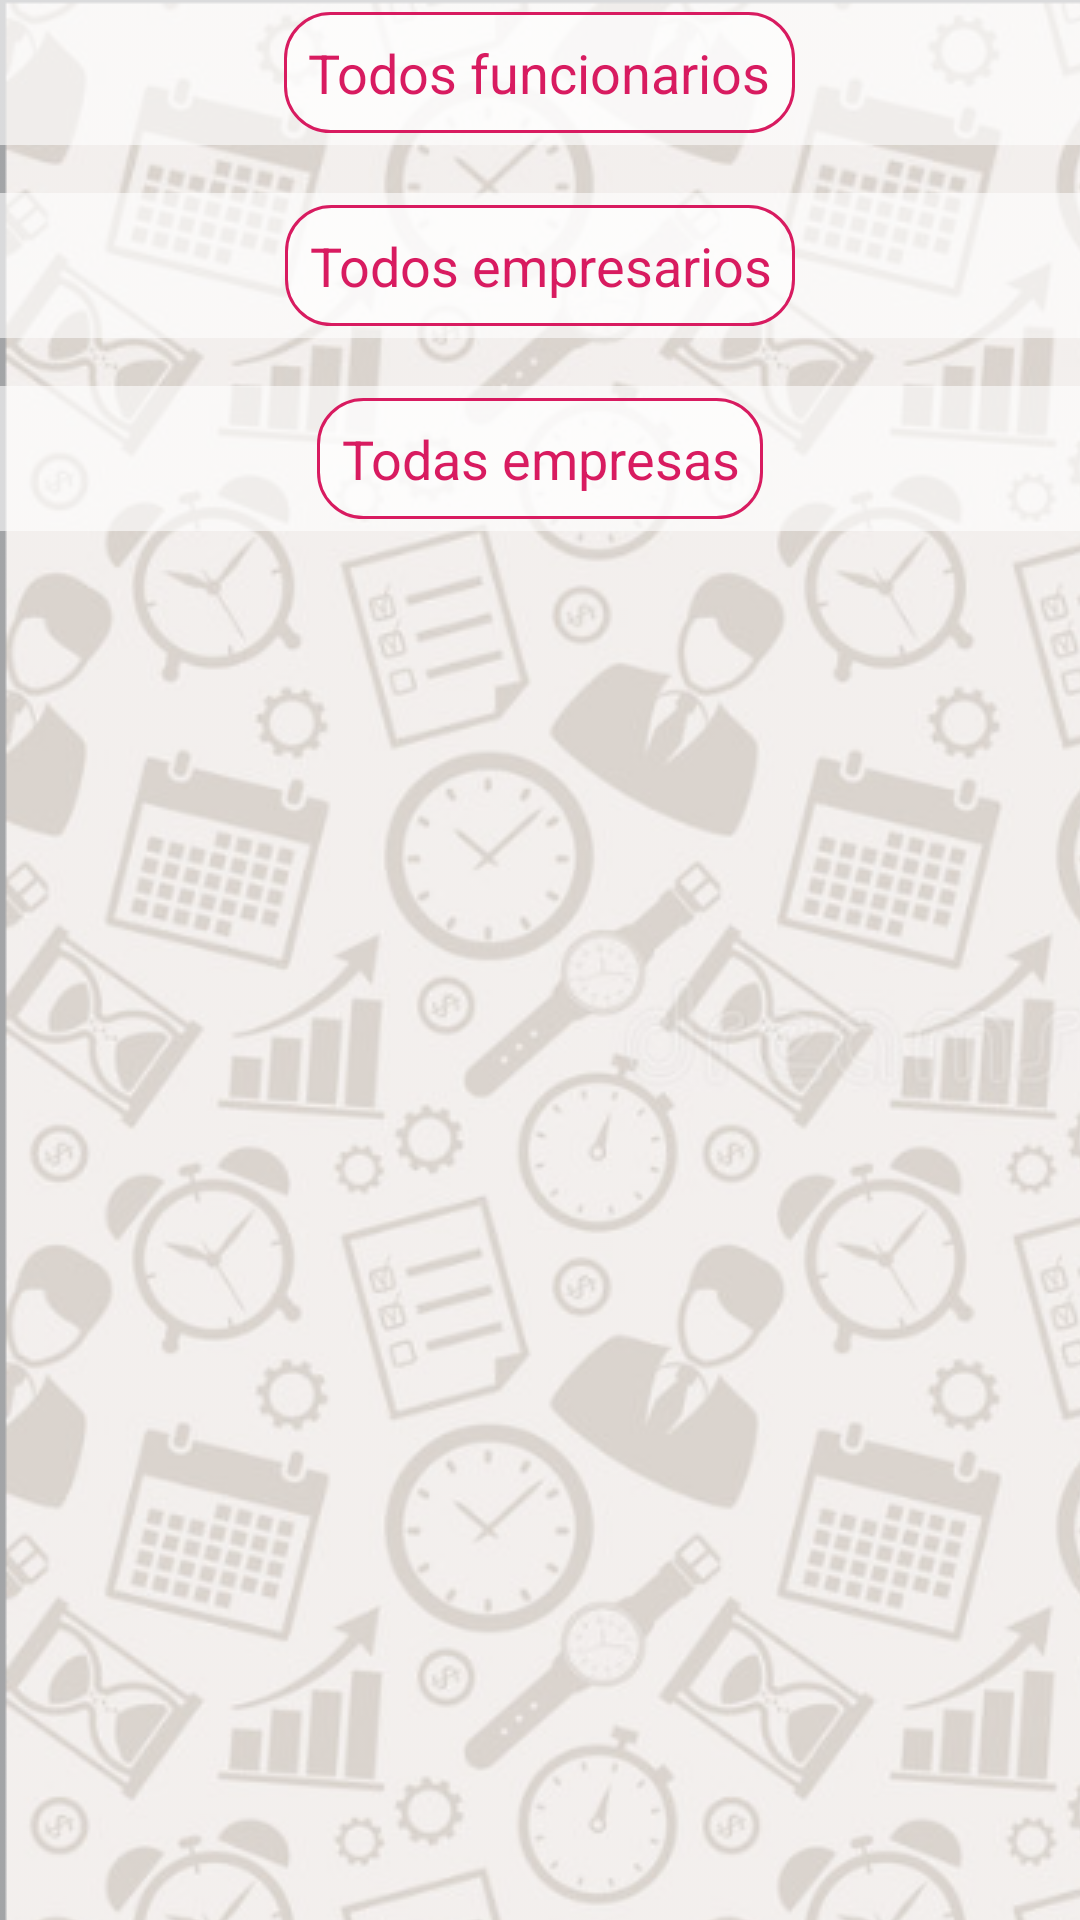

Android layout source for this screen:
<!-- AndroidManifest.xml: application theme AppTheme -->
<!-- res/layout/content_administrador.xml -->
<?xml version="1.0" encoding="utf-8"?>
<LinearLayout xmlns:android="http://schemas.android.com/apk/res/android"
    xmlns:app="http://schemas.android.com/apk/res-auto"
    xmlns:tools="http://schemas.android.com/tools"
    android:layout_width="match_parent"
    android:layout_height="match_parent"
    android:orientation="vertical"
    app:layout_behavior="@string/appbar_scrolling_view_behavior"
    tools:context=".activity.AdministradorActivity"
    tools:showIn="@layout/activity_administrador">

    <ScrollView
        android:layout_width="match_parent"
        android:layout_height="match_parent"
        android:background="@drawable/backrepeat">

        <LinearLayout
            android:layout_width="match_parent"
            android:layout_height="match_parent"
            android:orientation="vertical">

            <LinearLayout
                android:layout_width="match_parent"
                android:layout_height="match_parent"
                android:layout_weight="1"
                android:background="#99FFFFFF"
                android:orientation="vertical"
                android:padding="4dp">

                <TextView
                    android:id="@+id/textView3"
                    android:layout_width="wrap_content"
                    android:layout_height="wrap_content"
                    android:layout_gravity="center"
                    android:layout_weight="1"
                    android:background="@drawable/border2"
                    android:text="Todos funcionarios"
                    android:textAlignment="center"
                    android:textColor="@color/colorAccent"
                    android:textSize="18sp" />
            </LinearLayout>

            <androidx.recyclerview.widget.RecyclerView
                android:id="@+id/recyclerUF"
                android:layout_width="wrap_content"
                android:layout_height="wrap_content"
                android:layout_margin="8dp"
                tools:itemCount="3" >

            </androidx.recyclerview.widget.RecyclerView>

            <LinearLayout
                android:layout_width="match_parent"
                android:layout_height="match_parent"
                android:background="#99FFFFFF"
                android:orientation="vertical"
                android:padding="4dp">

                <TextView
                    android:id="@+id/textView2"
                    android:layout_width="wrap_content"
                    android:layout_height="wrap_content"
                    android:layout_gravity="center"
                    android:layout_weight="1"
                    android:background="@drawable/border2"
                    android:text="Todos empresarios"
                    android:textAlignment="center"
                    android:textColor="@color/colorAccent"
                    android:textSize="18sp" />
            </LinearLayout>

            <androidx.recyclerview.widget.RecyclerView
                android:id="@+id/recyclerUE"
                android:layout_width="wrap_content"
                android:layout_height="wrap_content"
                android:layout_margin="8dp"
                tools:itemCount="3" >

            </androidx.recyclerview.widget.RecyclerView>

            <LinearLayout
                android:layout_width="match_parent"
                android:layout_height="match_parent"
                android:background="#99FFFFFF"
                android:orientation="vertical"
                android:padding="4dp">

                <TextView
                    android:id="@+id/textFuncionarios"
                    android:layout_width="wrap_content"
                    android:layout_height="wrap_content"
                    android:layout_gravity="center"
                    android:layout_weight="1"
                    android:background="@drawable/border2"
                    android:text="Todas empresas"
                    android:textAlignment="center"
                    android:textColor="@color/colorAccent"
                    android:textSize="18sp" />
            </LinearLayout>

            <androidx.recyclerview.widget.RecyclerView
                android:id="@+id/recyclerEmp"
                android:layout_width="wrap_content"
                android:layout_height="wrap_content"
                android:layout_margin="8dp"
                tools:itemCount="3" />
        </LinearLayout>
    </ScrollView>

</LinearLayout>
<!-- res/layout/activity_administrador.xml (included above) -->
<?xml version="1.0" encoding="utf-8"?>
<androidx.coordinatorlayout.widget.CoordinatorLayout xmlns:android="http://schemas.android.com/apk/res/android"
    xmlns:app="http://schemas.android.com/apk/res-auto"
    xmlns:tools="http://schemas.android.com/tools"
    android:layout_width="match_parent"
    android:layout_height="match_parent"
    tools:context=".activity.AdministradorActivity">

    <com.google.android.material.appbar.AppBarLayout
        android:layout_width="match_parent"
        android:layout_height="wrap_content"
        android:theme="@style/AppTheme.AppBarOverlay">

        <androidx.appcompat.widget.Toolbar
            android:id="@+id/toolbar"
            android:layout_width="match_parent"
            android:layout_height="?attr/actionBarSize"
            android:background="?attr/colorPrimary"
            app:popupTheme="@style/AppTheme.PopupOverlay" />

    </com.google.android.material.appbar.AppBarLayout>

    <include layout="@layout/content_administrador" />

    <com.google.android.material.floatingactionbutton.FloatingActionButton
        android:id="@+id/fabEmpresa"
        android:layout_width="wrap_content"
        android:layout_height="wrap_content"
        android:layout_gravity="bottom|end"
        android:layout_margin="@dimen/fab_margin"
        app:srcCompat="@drawable/ic_add_24dp" />

    <com.google.android.material.floatingactionbutton.FloatingActionButton
        android:id="@+id/fab2"
        android:layout_width="wrap_content"
        android:layout_height="wrap_content"
        android:layout_gravity="bottom|center|center_vertical"
        android:layout_margin="@dimen/fab_margin"
        android:clickable="true"
        app:srcCompat="@drawable/ic_business_24dp" />

</androidx.coordinatorlayout.widget.CoordinatorLayout>
<!-- resources referenced by this layout -->
<resources>
  <color name="colorAccent">#D81B60</color>
  <!-- drawable backrepeat (drawable) -->
  <bitmap xmlns:android="http://schemas.android.com/apk/res/android"
  
      android:src="@drawable/bgtempo"
      android:tileMode="repeat"
      android:background="#00FFFFFF"
      android:alpha="0.4"/>
  <!-- drawable border2 (drawable) -->
  <shape xmlns:android="http://schemas.android.com/apk/res/android"
      android:shape="rectangle">
      <solid android:color="#99FFFFFF"/>
      <stroke android:width="1dp" android:color="@color/colorAccent" />
      <corners android:radius="15dp"/>
      <padding android:bottom="8dp" android:left="8dp" android:right="8dp" android:top="8dp"/>
  </shape>
  <style name="AppTheme.AppBarOverlay" parent="ThemeOverlay.AppCompat.Dark.ActionBar" />
  <style name="AppTheme.PopupOverlay" parent="ThemeOverlay.AppCompat.Light" />
  <style name="AppTheme" parent="Theme.AppCompat.Light.DarkActionBar">
          
          <item name="colorPrimary">@color/colorPrimary</item>
          <item name="colorPrimaryDark">@color/colorPrimaryDark</item>
          <item name="colorAccent">@color/colorAccent</item>
  
  
  
  
      </style>
  <!-- drawable bgtempo: png bitmap (drawable, 713133 bytes) -->
  <color name="colorPrimary">#008577</color>
  <color name="colorPrimaryDark">#00574B</color>
</resources>
